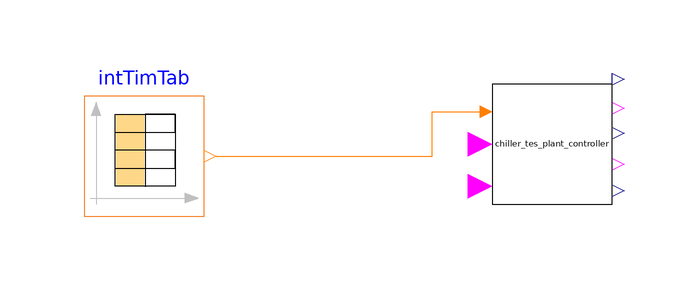

The component connection diagram of the Modelica model below, drawn from its own Placement and Line annotations.

model chiller_tes_plant_controller_validation
  BaseClasses.chiller_tes_plant_controller chiller_tes_plant_controller
    annotation (Placement(transformation(extent={{-12,4},{8,24}})));
  Buildings.Controls.OBC.CDL.Integers.Sources.TimeTable intTimTab(
    table=[0,0; 6,5; 8,2; 15,4; 16,3; 21,1; 24,0],
    timeScale=3600,
    period=86400)
    annotation (Placement(transformation(extent={{-80,2},{-60,22}})));
equation
  connect(intTimTab.y[1], chiller_tes_plant_controller.systemCommand)
    annotation (Line(points={{-58,12},{-22,12},{-22,19.4},{-14,19.4}}, color={
          255,127,0}));
  annotation (
    Icon(coordinateSystem(preserveAspectRatio=false)),
    Diagram(coordinateSystem(preserveAspectRatio=false)),
    experiment(
      StopTime=172800,
      Interval=60,
      __Dymola_Algorithm="Dassl"));
end chiller_tes_plant_controller_validation;